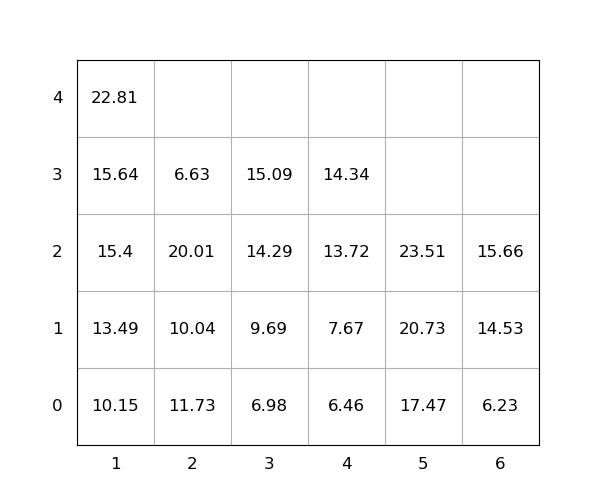

The file beside this chart, header and first rows:
idx, loc_x, loc_y, loc_z, weight, group, score, seq, reloc, size(ft)
1, 1, 0, 0, 10.15, 0, 10.15, 0, 0, 20
2, 2, 0, 0, 11.73, 0, 11.73, 0, 1.0, 20
3, 5, 0, 0, 17.47, 0, 17.47, 0, 0, 20
4, 5, 0, 1, 20.73, 0, 20.73, 1, 0, 20
5, 5, 0, 2, 23.51, 0, 23.51, 2, 0, 20
6, 2, 0, 1, 10.04, 0, 10.04, 3, 1.0, 20
7, 1, 0, 1, 13.49, 0, 13.49, 4, 0, 20
8, 1, 0, 2, 15.4, 0, 15.4, 5, 0, 20
9, 1, 0, 3, 15.64, 0, 15.64, 6, 0, 20
10, 1, 0, 4, 22.81, 0, 22.81, 7, 0, 20
11, 3, 0, 0, 6.98, 0, 6.98, 8, 0, 20
12, 3, 0, 1, 9.69, 0, 9.69, 9, 0, 20
13, 2, 0, 2, 20.01, 0, 20.01, 10, 1.0, 20
14, 4, 0, 0, 6.46, 0, 6.46, 11, 0, 20
15, 6, 0, 0, 6.23, 0, 6.23, 12, 0, 20
16, 3, 0, 2, 14.29, 0, 14.29, 13, 0, 20
17, 3, 0, 3, 15.09, 0, 15.09, 14, 0, 20
18, 6, 0, 1, 14.53, 0, 14.53, 15, 0, 20
19, 4, 0, 1, 7.67, 0, 7.67, 16, 0, 20
20, 4, 0, 2, 13.72, 0, 13.72, 17, 0, 20
21, 2, 0, 3, 6.63, 0, 6.63, 18, 1.0, 20
22, 4, 0, 3, 14.34, 0, 14.34, 19, 0, 20
23, 6, 0, 2, 15.66, 0, 15.66, 20, 0, 20
